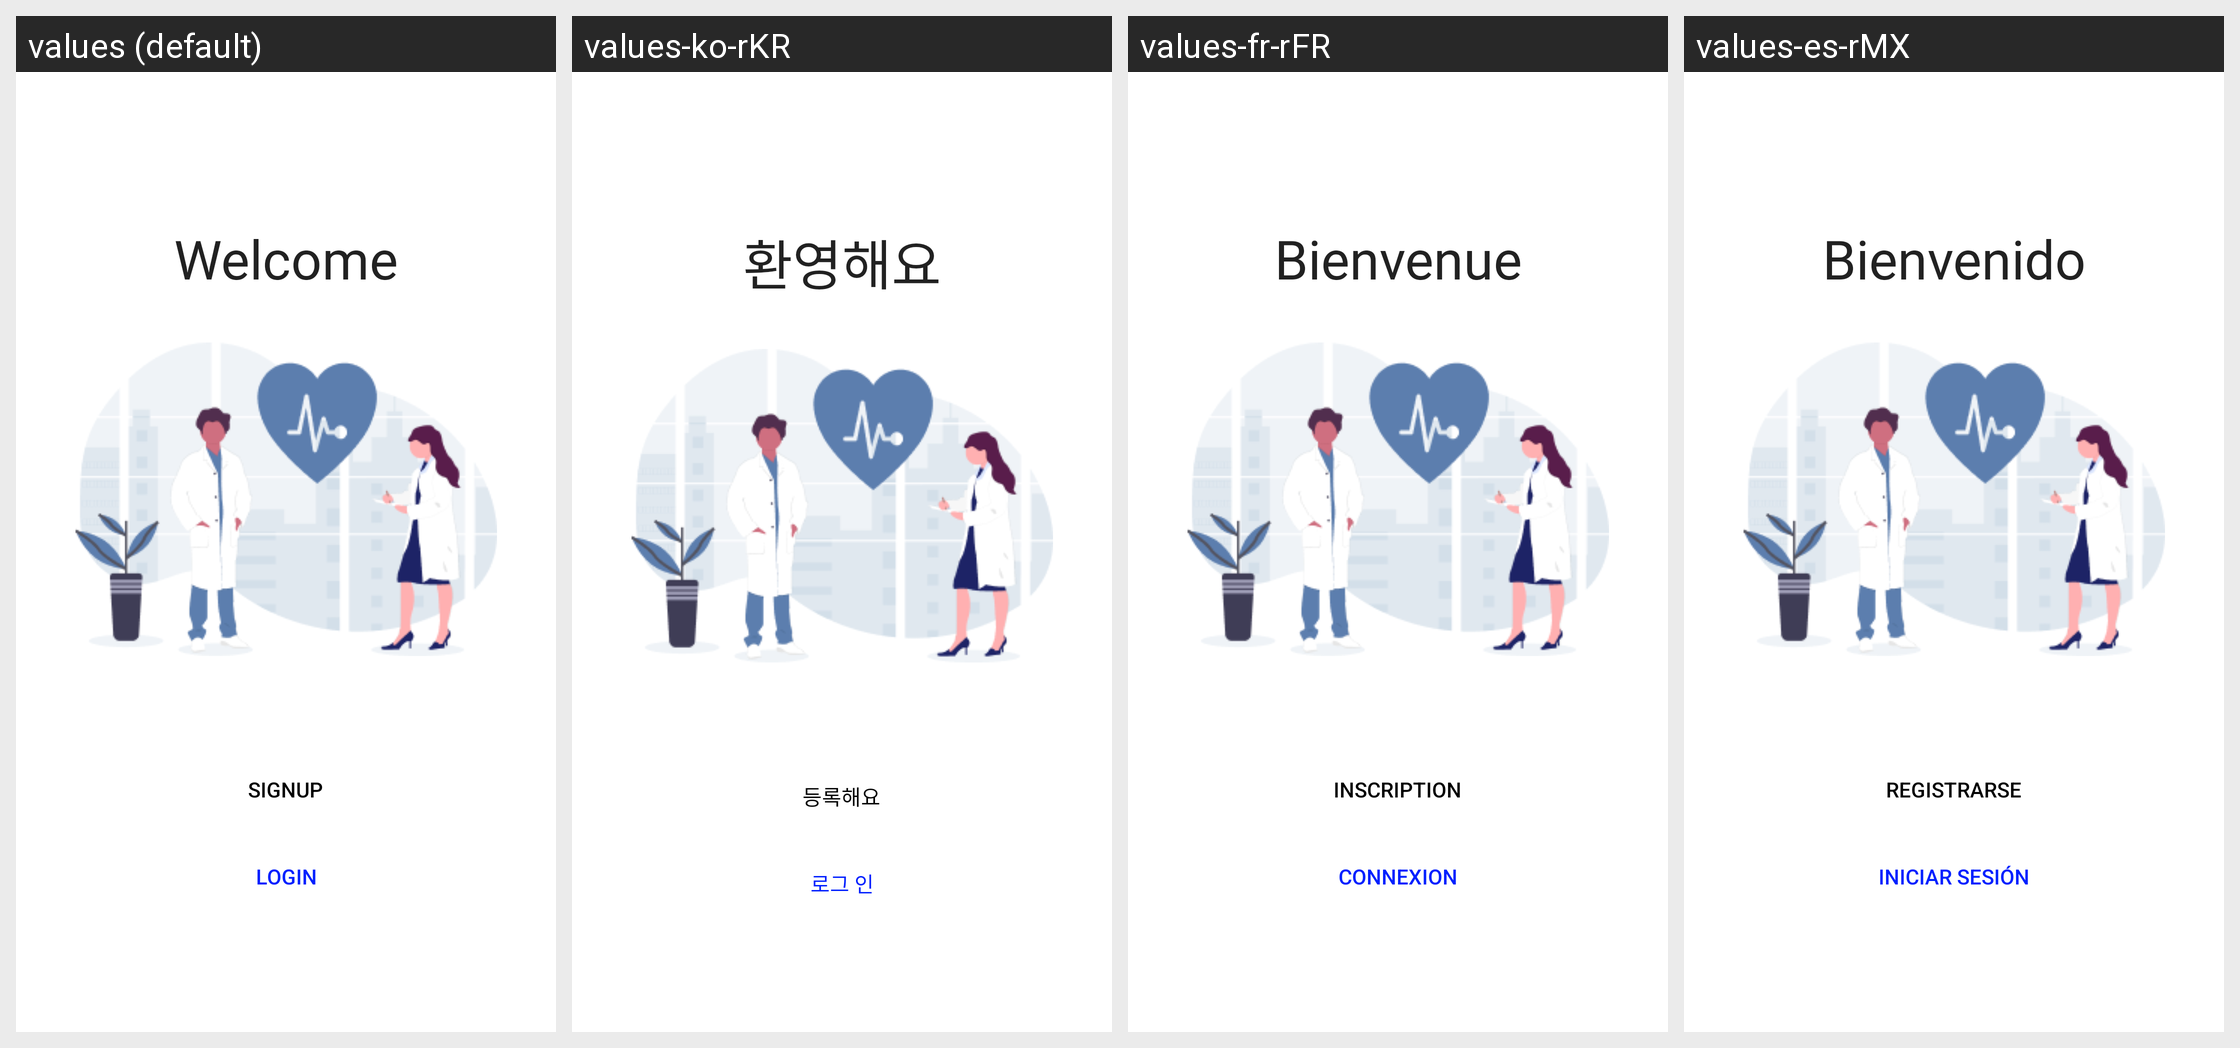

Strings drawn on this Android screen and how each of the app's shown locales translates them:
Android screen res/layout/activity_welcome.xml rendered under 4 locales, left to right: values (default), values-ko-rKR, values-fr-rFR, values-es-rMX. Device: Nexus 5 (rendered at 1080×1920; each locale shown at half size, 540×960, under a caption strip naming it); theme Theme.SaluDate.
Strings drawn on this screen, with the default value and each locale's value (text and hints the layout hard-codes, and strings that could not be matched under every locale, appear in the picture but are not listed):

welcome
  values: Welcome
  values-ko-rKR: 환영해요
  values-fr-rFR: Bienvenue
  values-es-rMX: Bienvenido

signup
  values: Signup
  values-ko-rKR: 등록해요
  values-fr-rFR: Inscription
  values-es-rMX: Registrarse

login
  values: Login
  values-ko-rKR: 로그 인
  values-fr-rFR: Connexion
  values-es-rMX: Iniciar Sesión
